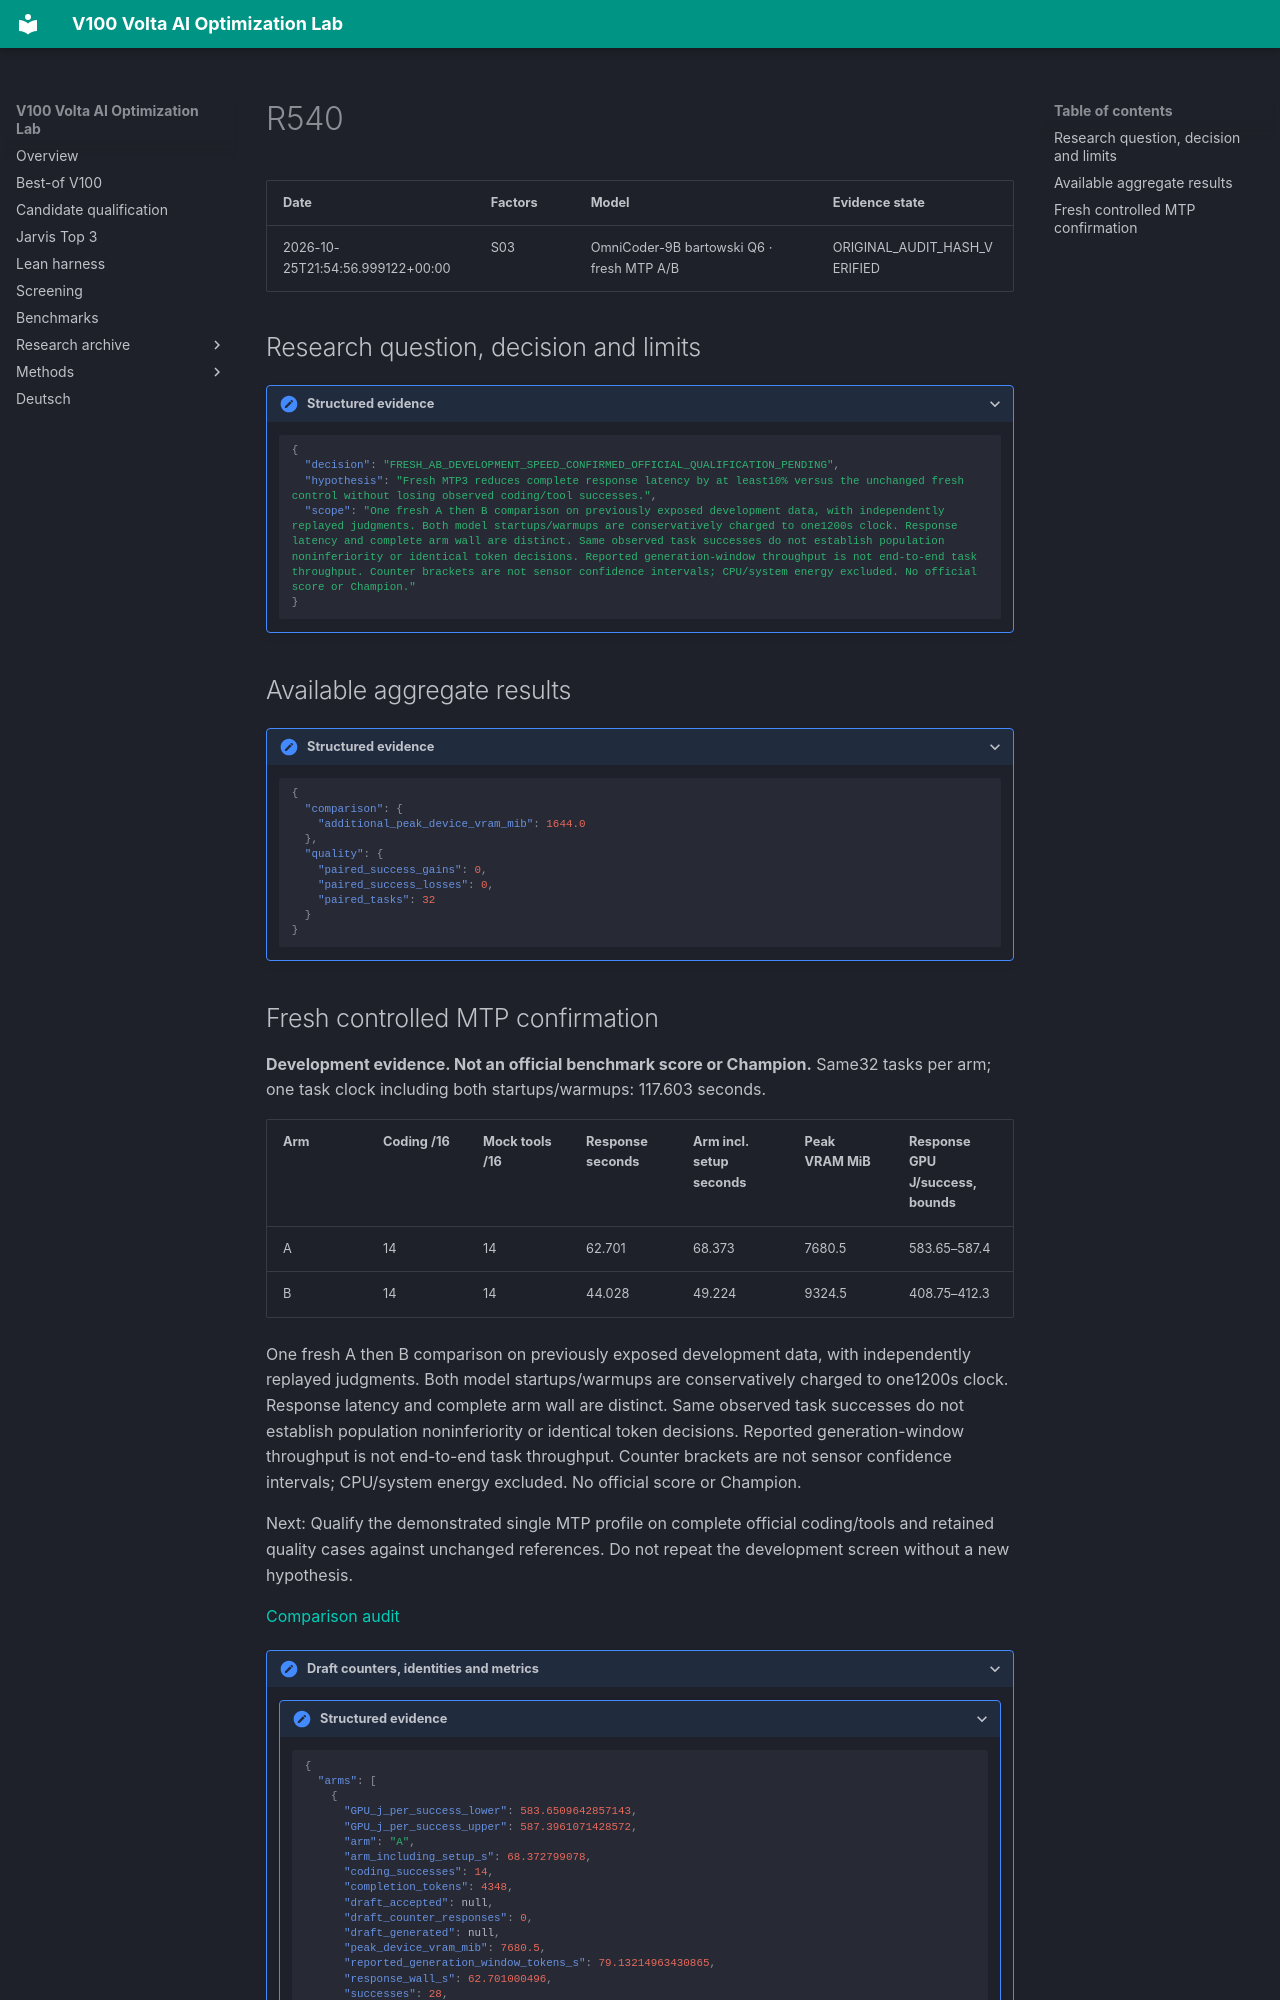

repository: Maxxxel/v100-volta-ai-optimization-lab · page: experiments/R540/index.html · generator: mkdocs

# R540

| Date | Factors | Model | Evidence state |
|---|---|---|---|
| 2026-10-25T21:54:56.999122+00:00 | S03 | OmniCoder-9B bartowski Q6 · fresh MTP A/B | ORIGINAL_AUDIT_HASH_VERIFIED |


## Research question, decision and limits

<details class="lab-evidence"><summary>Structured evidence</summary>

```json
{
  "decision": "FRESH_AB_DEVELOPMENT_SPEED_CONFIRMED_OFFICIAL_QUALIFICATION_PENDING",
  "hypothesis": "Fresh MTP3 reduces complete response latency by at least10% versus the unchanged fresh control without losing observed coding/tool successes.",
  "scope": "One fresh A then B comparison on previously exposed development data, with independently replayed judgments. Both model startups/warmups are conservatively charged to one1200s clock. Response latency and complete arm wall are distinct. Same observed task successes do not establish population noninferiority or identical token decisions. Reported generation-window throughput is not end-to-end task throughput. Counter brackets are not sensor confidence intervals; CPU/system energy excluded. No official score or Champion."
}
```

</details>

## Available aggregate results

<details class="lab-evidence"><summary>Structured evidence</summary>

```json
{
  "comparison": {
    "additional_peak_device_vram_mib": 1644.0
  },
  "quality": {
    "paired_success_gains": 0,
    "paired_success_losses": 0,
    "paired_tasks": 32
  }
}
```

</details>
